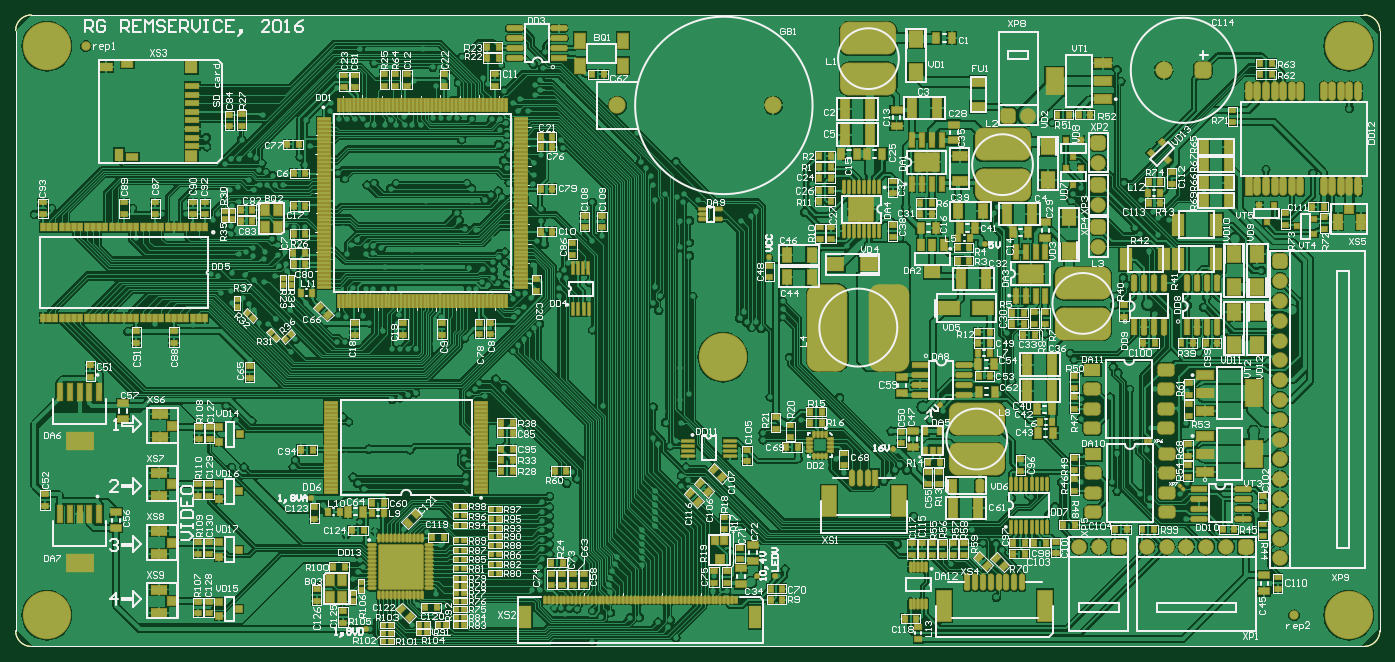
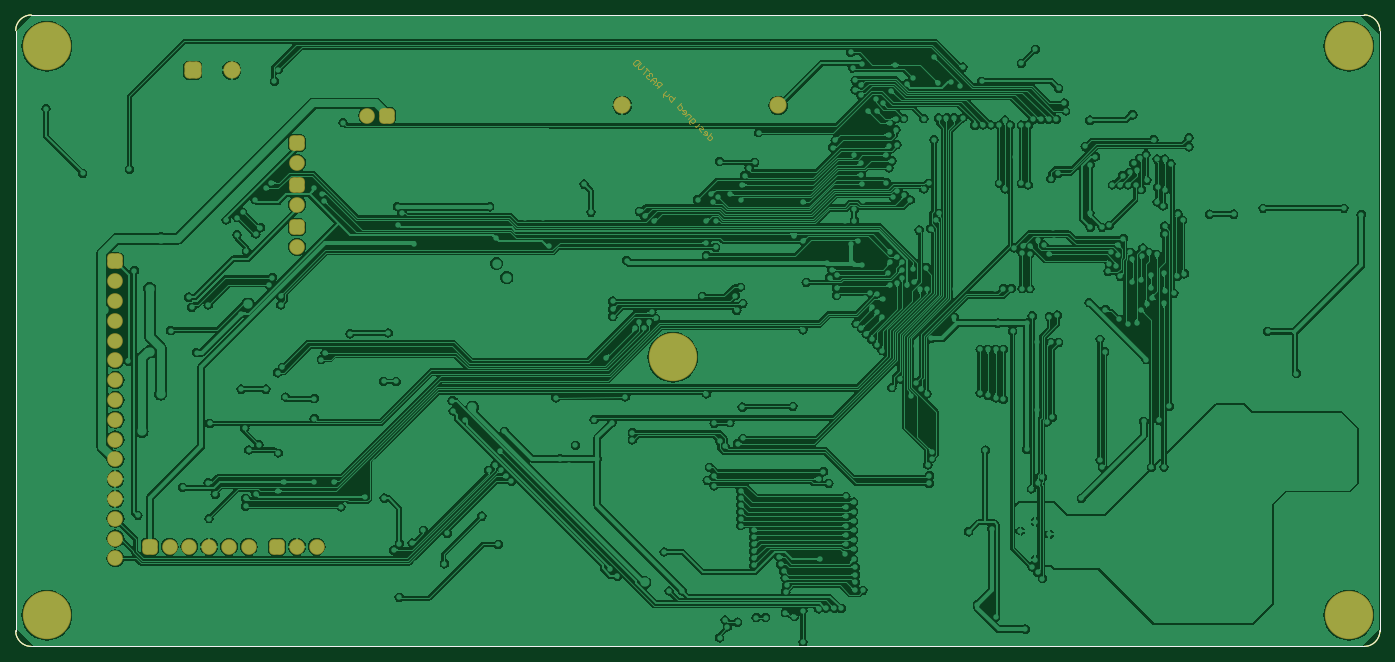
Circuit board: 7 layer files. Board 175.0 x 81.0 mm.
- bottom_copper: PLC1.GBL (243669 bytes)
- bottom_silk: PLC1.GBO (414 bytes)
- bottom_mask: PLC1.GBS (4553 bytes)
- outline: PLC1.GM1 (743 bytes)
- top_copper: PLC1.GTL (805503 bytes)
- top_silk: PLC1.GTO (167118 bytes)
- top_mask: PLC1.GTS (37168 bytes)

=== bottom_copper: PLC1.GBL (243669 bytes, source omitted) ===
=== bottom_silk: PLC1.GBO ===
G04 Layer_Color=32896*
%FSLAX43Y43*%
%MOMM*%
G71*
G01*
G75*
%ADD121C,0.100*%
D121*
X200400Y133400D02*
G03*
X198400Y135400I-2000J0D01*
G01*
X27400Y135400D02*
G03*
X25400Y133400I0J-2000D01*
G01*
Y56400D02*
G03*
X27400Y54400I2000J0D01*
G01*
X198400D02*
G03*
X200400Y56400I0J2000D01*
G01*
X200400D02*
Y133400D01*
X27400Y135400D02*
X198400D01*
X25400Y133400D02*
X25400Y56400D01*
X27400Y54400D02*
X198400Y54400D01*
M02*

=== bottom_mask: PLC1.GBS ===
G04 Layer_Color=16711935*
%FSLAX43Y43*%
%MOMM*%
G71*
G01*
G75*
%ADD121C,0.100*%
%ADD221C,2.003*%
G04:AMPARAMS|DCode=222|XSize=2.003mm|YSize=2.003mm|CornerRadius=0.552mm|HoleSize=0mm|Usage=FLASHONLY|Rotation=270.000|XOffset=0mm|YOffset=0mm|HoleType=Round|Shape=RoundedRectangle|*
%AMROUNDEDRECTD222*
21,1,2.003,0.900,0,0,270.0*
21,1,0.900,2.003,0,0,270.0*
1,1,1.103,-0.450,-0.450*
1,1,1.103,-0.450,0.450*
1,1,1.103,0.450,0.450*
1,1,1.103,0.450,-0.450*
%
%ADD222ROUNDEDRECTD222*%
G04:AMPARAMS|DCode=223|XSize=2.003mm|YSize=2.003mm|CornerRadius=0.552mm|HoleSize=0mm|Usage=FLASHONLY|Rotation=180.000|XOffset=0mm|YOffset=0mm|HoleType=Round|Shape=RoundedRectangle|*
%AMROUNDEDRECTD223*
21,1,2.003,0.900,0,0,180.0*
21,1,0.900,2.003,0,0,180.0*
1,1,1.103,-0.450,0.450*
1,1,1.103,0.450,0.450*
1,1,1.103,0.450,-0.450*
1,1,1.103,-0.450,-0.450*
%
%ADD223ROUNDEDRECTD223*%
G04:AMPARAMS|DCode=224|XSize=2.203mm|YSize=2.203mm|CornerRadius=0.602mm|HoleSize=0mm|Usage=FLASHONLY|Rotation=180.000|XOffset=0mm|YOffset=0mm|HoleType=Round|Shape=RoundedRectangle|*
%AMROUNDEDRECTD224*
21,1,2.203,1.000,0,0,180.0*
21,1,1.000,2.203,0,0,180.0*
1,1,1.203,-0.500,0.500*
1,1,1.203,0.500,0.500*
1,1,1.203,0.500,-0.500*
1,1,1.203,-0.500,-0.500*
%
%ADD224ROUNDEDRECTD224*%
%ADD225C,2.203*%
%ADD226C,6.203*%
D121*
X111187Y120243D02*
X111752Y119677D01*
X111469Y119394D01*
X111281D01*
X111092Y119583D01*
X111092Y119771D01*
X111375Y120054D01*
X112223Y120148D02*
X112035Y119960D01*
X111846D01*
X111658Y120148D01*
X111658Y120337D01*
X111846Y120525D01*
X112035D01*
X112129Y120431D01*
X111752Y120054D01*
X112506Y120431D02*
X112789Y120714D01*
X112789Y120902D01*
X112600D01*
X112412Y120714D01*
X112223D01*
X112223Y120902D01*
X112506Y121185D01*
X113072Y120997D02*
X113260Y121185D01*
X113166Y121091D01*
X112789Y121468D01*
X112695Y121374D01*
X113920Y121468D02*
X114014Y121562D01*
Y121751D01*
X113543Y122222D01*
X113260Y121939D01*
Y121751D01*
X113449Y121562D01*
X113637D01*
X113920Y121845D01*
X114108Y122033D02*
X113731Y122410D01*
X114014Y122693D01*
X114203D01*
X114485Y122410D01*
X114957Y122882D02*
X114768Y122693D01*
X114580D01*
X114391Y122882D01*
Y123070D01*
X114580Y123259D01*
X114768D01*
X114862Y123164D01*
X114485Y122787D01*
X115051Y124107D02*
X115616Y123541D01*
X115334Y123259D01*
X115145D01*
X114957Y123447D01*
Y123636D01*
X115239Y123918D01*
X115805Y124861D02*
X116370Y124295D01*
X116653Y124578D01*
X116653Y124767D01*
X116559Y124861D01*
X116465Y124955D01*
X116276D01*
X115993Y124672D01*
X116559Y125238D02*
X116842Y124955D01*
X117030D01*
X117313Y125238D01*
X117407Y125144D01*
Y124955D01*
X117313Y124861D01*
Y125238D02*
X116936Y125615D01*
X118067Y125992D02*
X117501Y126557D01*
X117784Y126840D01*
X117973D01*
X118161Y126652D01*
X118161Y126463D01*
X117878Y126180D01*
X118067Y126369D02*
X118444D01*
X118632Y126557D02*
X118255Y126934D01*
Y127311D01*
X118632D01*
X119009Y126934D01*
X118727Y127217D01*
X118350Y126840D01*
X118727Y127594D02*
X118727Y127783D01*
X118915Y127971D01*
X119104D01*
X119198Y127877D01*
Y127688D01*
X119104Y127594D01*
X119198Y127688D01*
X119386Y127688D01*
X119481Y127594D01*
X119481Y127406D01*
X119292Y127217D01*
X119104D01*
X119198Y128254D02*
X119575Y128631D01*
X119386Y128442D01*
X119952Y127877D01*
X119763Y128819D02*
X120140Y128442D01*
X120517D01*
Y128819D01*
X120140Y129196D01*
X120329Y129385D02*
X120894Y128819D01*
X121177Y129102D01*
X121177Y129291D01*
X120800Y129668D01*
X120612D01*
X120329Y129385D01*
X200400Y133400D02*
G03*
X198400Y135400I-2000J0D01*
G01*
X27400Y135400D02*
G03*
X25400Y133400I0J-2000D01*
G01*
Y56400D02*
G03*
X27400Y54400I2000J0D01*
G01*
X198400D02*
G03*
X200400Y56400I0J2000D01*
G01*
X200400D02*
Y133400D01*
X27400Y135400D02*
X198400D01*
X25400Y133400D02*
X25400Y56400D01*
X27400Y54400D02*
X198400Y54400D01*
D221*
X173040Y67200D02*
D03*
X170500D02*
D03*
X175580D02*
D03*
X178120D02*
D03*
X180660D02*
D03*
X155300Y122500D02*
D03*
X161800Y67200D02*
D03*
X164340D02*
D03*
X187600Y68240D02*
D03*
Y65700D02*
D03*
Y70780D02*
D03*
Y73320D02*
D03*
Y86020D02*
D03*
Y88560D02*
D03*
Y83480D02*
D03*
Y80940D02*
D03*
Y75860D02*
D03*
Y78400D02*
D03*
Y93640D02*
D03*
Y91100D02*
D03*
Y96180D02*
D03*
Y98720D02*
D03*
Y101260D02*
D03*
X164300Y116460D02*
D03*
Y111060D02*
D03*
Y105660D02*
D03*
D222*
X183200Y67200D02*
D03*
X152760Y122500D02*
D03*
X166880Y67200D02*
D03*
D223*
X187600Y103800D02*
D03*
X164300Y119000D02*
D03*
Y113600D02*
D03*
Y108200D02*
D03*
D224*
X177700Y128300D02*
D03*
D225*
X172700D02*
D03*
X102600Y123800D02*
D03*
X122600D02*
D03*
D226*
X29400Y58400D02*
D03*
X196400Y131400D02*
D03*
X29400D02*
D03*
X196400Y58400D02*
D03*
X116100Y91500D02*
D03*
M02*

=== outline: PLC1.GM1 ===
G04 Layer_Color=16711935*
%FSLAX43Y43*%
%MOMM*%
G71*
G01*
G75*
%ADD121C,0.100*%
D121*
X200400Y133400D02*
G03*
X198400Y135400I-2000J0D01*
G01*
X27400Y135400D02*
G03*
X25400Y133400I0J-2000D01*
G01*
Y56400D02*
G03*
X27400Y54400I2000J0D01*
G01*
X198400D02*
G03*
X200400Y56400I0J2000D01*
G01*
X200400D02*
Y133400D01*
X27400Y135400D02*
X198400D01*
X25400Y133400D02*
X25400Y56400D01*
X27400Y54400D02*
X198400Y54400D01*
X200400Y133400D02*
G03*
X198400Y135400I-2000J0D01*
G01*
X27400Y135400D02*
G03*
X25400Y133400I0J-2000D01*
G01*
Y56400D02*
G03*
X27400Y54400I2000J0D01*
G01*
X198400D02*
G03*
X200400Y56400I0J2000D01*
G01*
X200400D02*
Y133400D01*
X27400Y135400D02*
X198400D01*
X25400Y133400D02*
X25400Y56400D01*
X27400Y54400D02*
X198400Y54400D01*
M02*

=== top_copper: PLC1.GTL (805503 bytes, source omitted) ===
=== top_silk: PLC1.GTO (167118 bytes, source omitted) ===
=== top_mask: PLC1.GTS (37168 bytes, source omitted) ===
